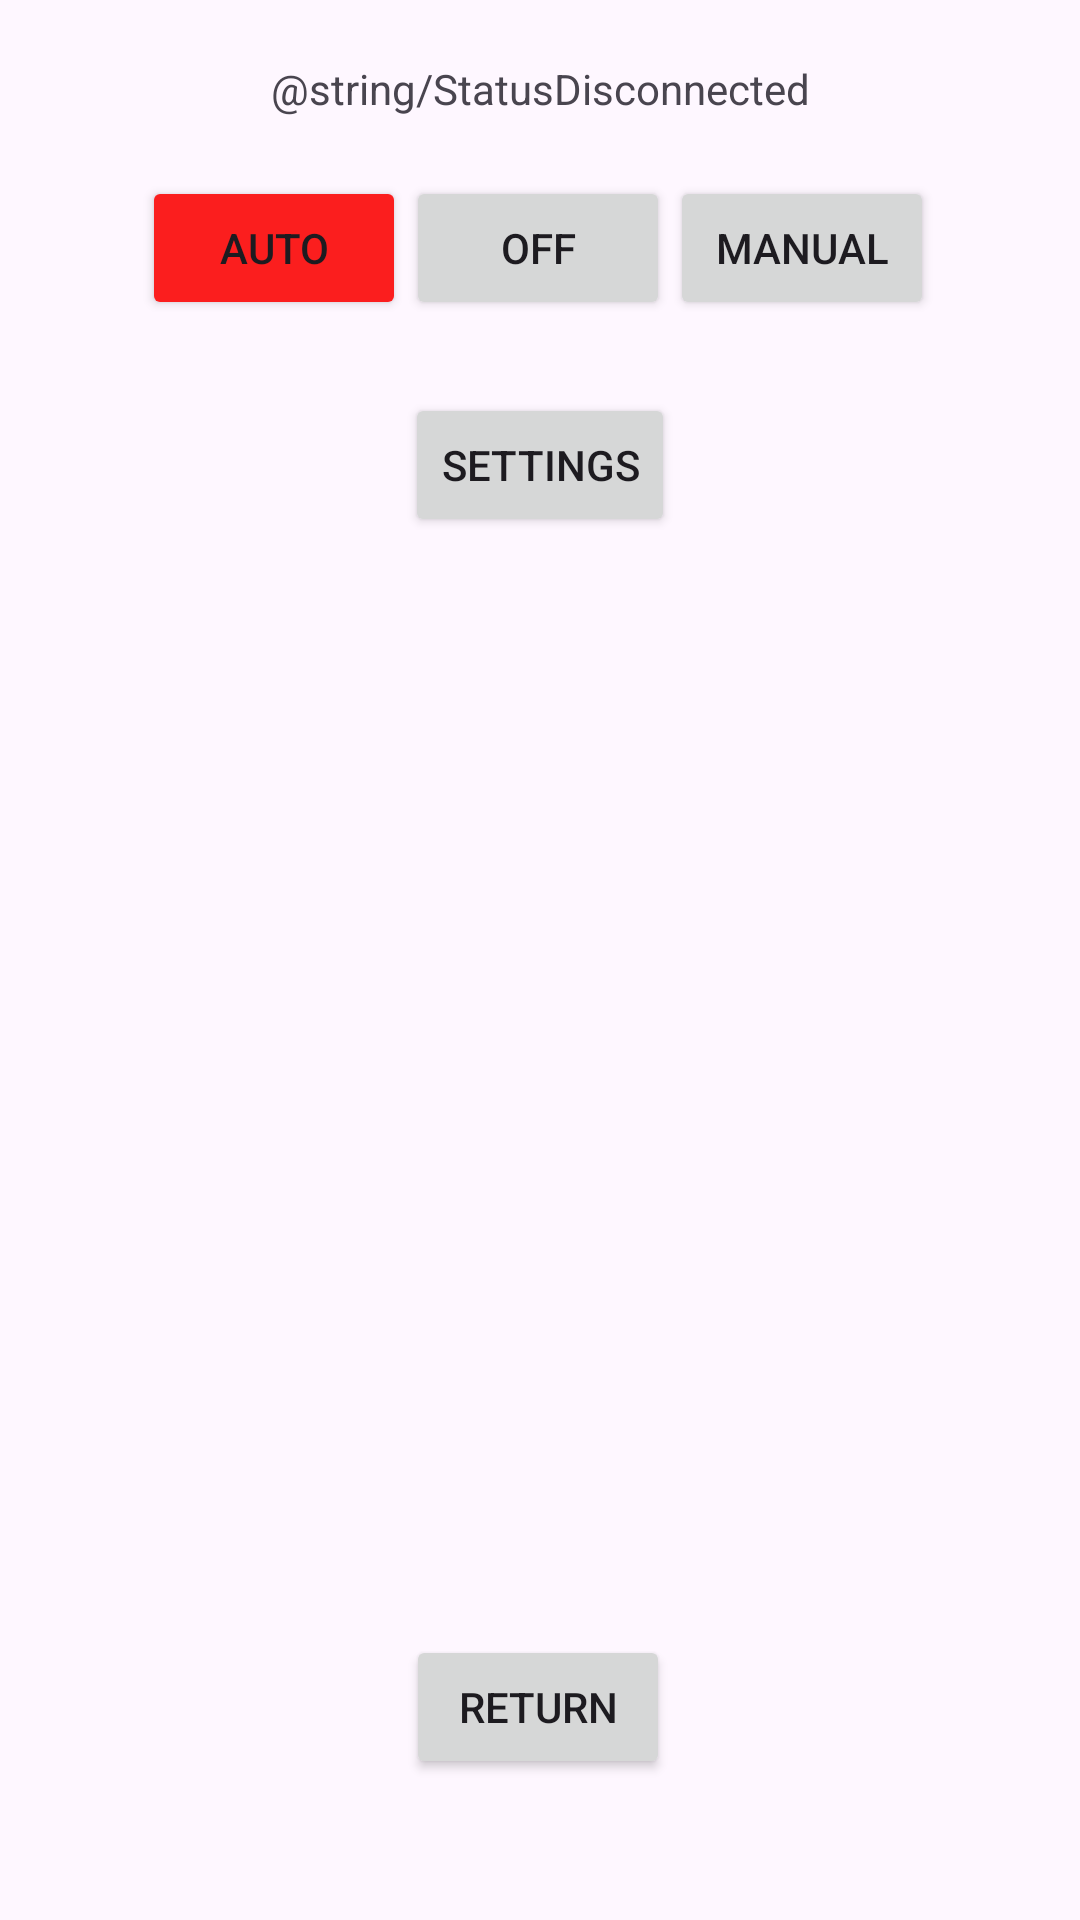

Reconstruct the res/layout file that produces this screen, plus the resources it refers to.
<!-- AndroidManifest.xml: application theme Theme.SentryTurretControlCenter -->
<!-- res/layout/activity_main.xml -->
<?xml version="1.0" encoding="utf-8"?>
<androidx.constraintlayout.widget.ConstraintLayout xmlns:android="http://schemas.android.com/apk/res/android"
    xmlns:app="http://schemas.android.com/apk/res-auto"
    xmlns:tools="http://schemas.android.com/tools"
    android:layout_width="match_parent"
    android:layout_height="match_parent"
    tools:context=".MainActivity">

    <Button
        android:id="@+id/btOff"
        android:layout_width="wrap_content"
        android:layout_height="wrap_content"
        android:text="@string/am_btOff"
        app:layout_constraintBottom_toBottomOf="parent"
        app:layout_constraintEnd_toEndOf="parent"
        app:layout_constraintHorizontal_bias="0.498"
        app:layout_constraintStart_toStartOf="parent"
        app:layout_constraintTop_toTopOf="parent"
        app:layout_constraintVertical_bias="0.099" />

    <Button
        android:id="@+id/btManual"
        android:layout_width="wrap_content"
        android:layout_height="wrap_content"
        android:text="@string/am_btManual"
        app:layout_constraintBottom_toBottomOf="@+id/btOff"
        app:layout_constraintEnd_toEndOf="parent"
        app:layout_constraintHorizontal_bias="0.0"
        app:layout_constraintStart_toEndOf="@+id/btOff"
        app:layout_constraintTop_toTopOf="@+id/btOff"
        app:layout_constraintVertical_bias="0.0"
        android:onClick="goToManualControl"/>

    <Button
        android:id="@+id/btAuto"
        android:layout_width="wrap_content"
        android:layout_height="wrap_content"
        android:backgroundTint="#FB1E1E"
        android:text="@string/am_btAuto"
        app:layout_constraintBottom_toBottomOf="@+id/btOff"
        app:layout_constraintEnd_toStartOf="@+id/btOff"
        app:layout_constraintHorizontal_bias="1.0"
        app:layout_constraintStart_toStartOf="parent"
        app:layout_constraintTop_toTopOf="@+id/btOff"
        app:layout_constraintVertical_bias="0.0" />

    <Button
        android:id="@+id/btSettings"
        android:layout_width="wrap_content"
        android:layout_height="wrap_content"
        android:text="@string/am_btSettings"
        app:layout_constraintBottom_toBottomOf="parent"
        app:layout_constraintEnd_toEndOf="parent"
        app:layout_constraintStart_toStartOf="parent"
        app:layout_constraintTop_toBottomOf="@+id/btOff"
        app:layout_constraintVertical_bias="0.05"
        android:onClick="goToSettings"/>

    <Button
        android:id="@+id/btDisconnect"
        android:layout_width="wrap_content"
        android:layout_height="wrap_content"
        android:onClick="disconnectFromDevice"
        android:text="@string/ao_btBack"
        app:layout_constraintBottom_toBottomOf="parent"
        app:layout_constraintEnd_toEndOf="parent"
        app:layout_constraintHorizontal_bias="0.498"
        app:layout_constraintStart_toStartOf="parent"
        app:layout_constraintTop_toBottomOf="@+id/btSettings"
        app:layout_constraintVertical_bias="0.886" />

    <TextView
        android:id="@+id/am_textStatus"
        android:layout_width="wrap_content"
        android:layout_height="wrap_content"
        android:text="@string/StatusDisconnected"
        app:layout_constraintBottom_toTopOf="@+id/btOff"
        app:layout_constraintEnd_toEndOf="parent"
        app:layout_constraintStart_toStartOf="parent"
        app:layout_constraintTop_toTopOf="parent" />
</androidx.constraintlayout.widget.ConstraintLayout>
<!-- resources referenced by this layout -->
<resources>
  <string name="StatusDisconnected">Rozłączono</string>
  <string name="am_btAuto" translatable="false">Auto</string>
  <string name="am_btManual">Manual</string>
  <string name="am_btOff">Off</string>
  <string name="am_btSettings">Settings</string>
  <string name="ao_btBack">Return</string>
  <style name="Theme.SentryTurretControlCenter" parent="Base.Theme.SentryTurretControlCenter" />
  <style name="Base.Theme.SentryTurretControlCenter" parent="Theme.Material3.DayNight.NoActionBar">
          
          
      </style>
</resources>
